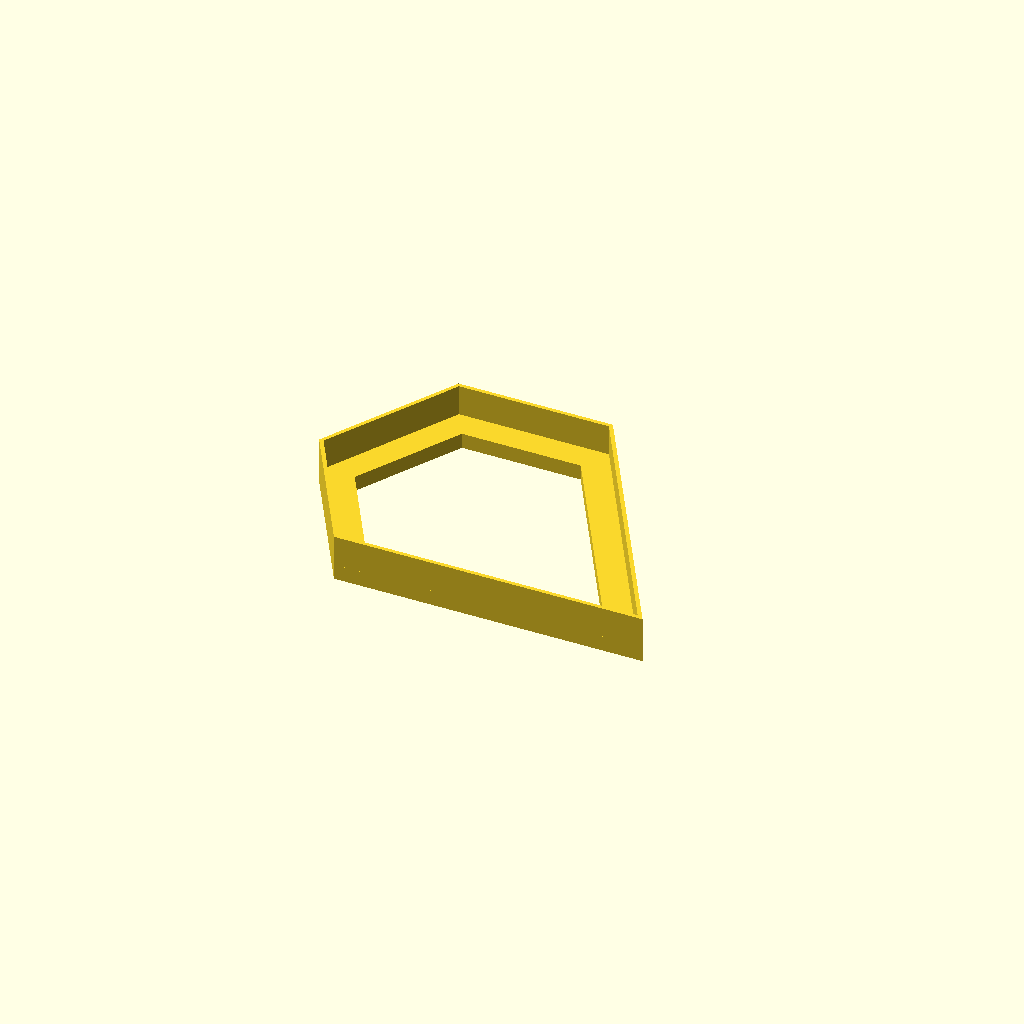
Cell 1: rendered with the file's own defaults.
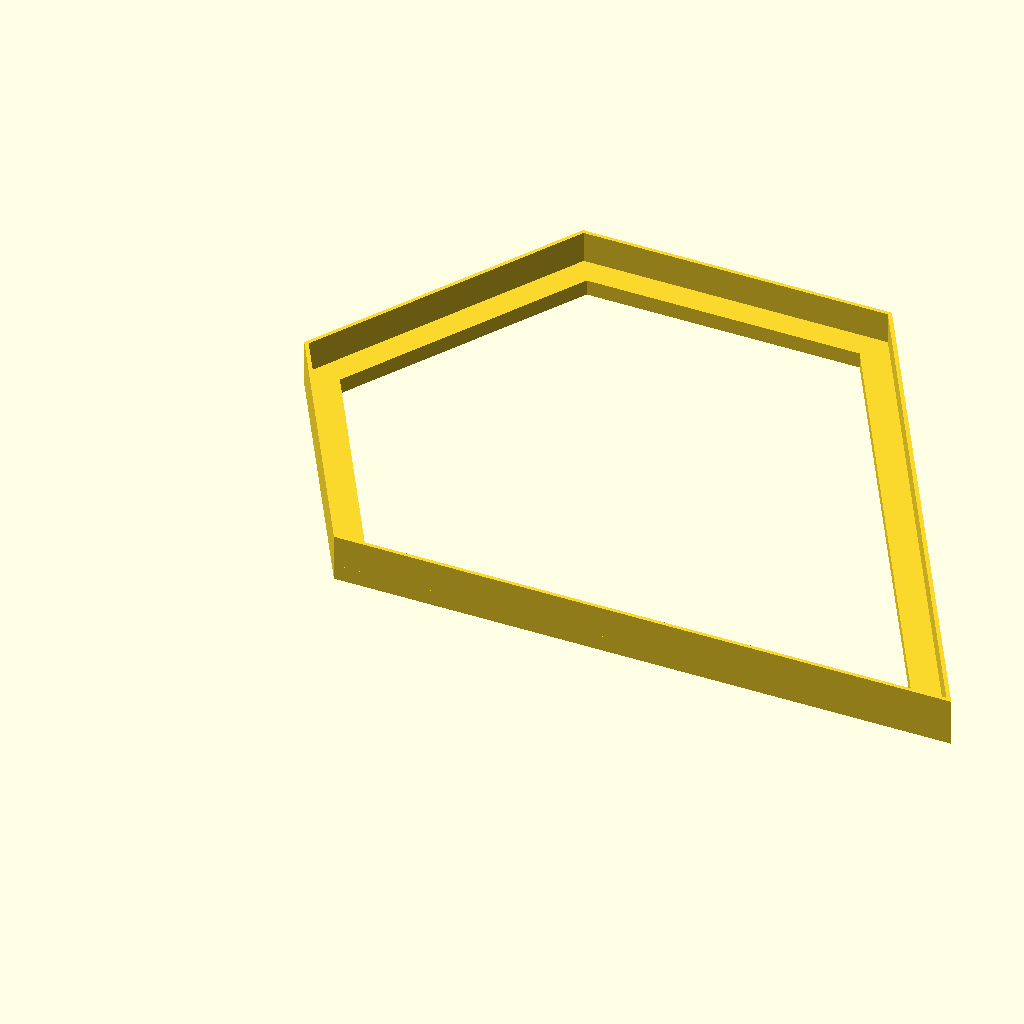
Cell 2: scale = 80 (everything else at default).
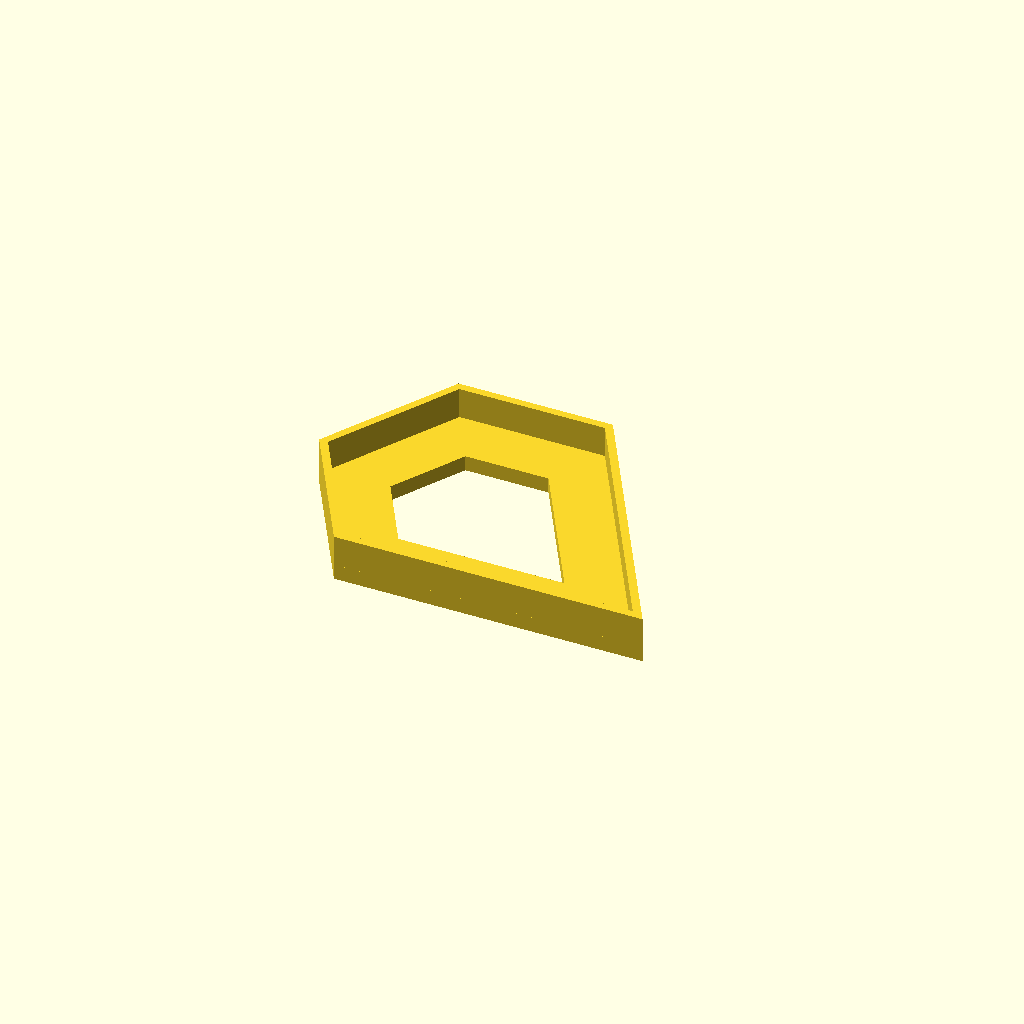
Cell 3 — inset set to 1, the other parameters unchanged.
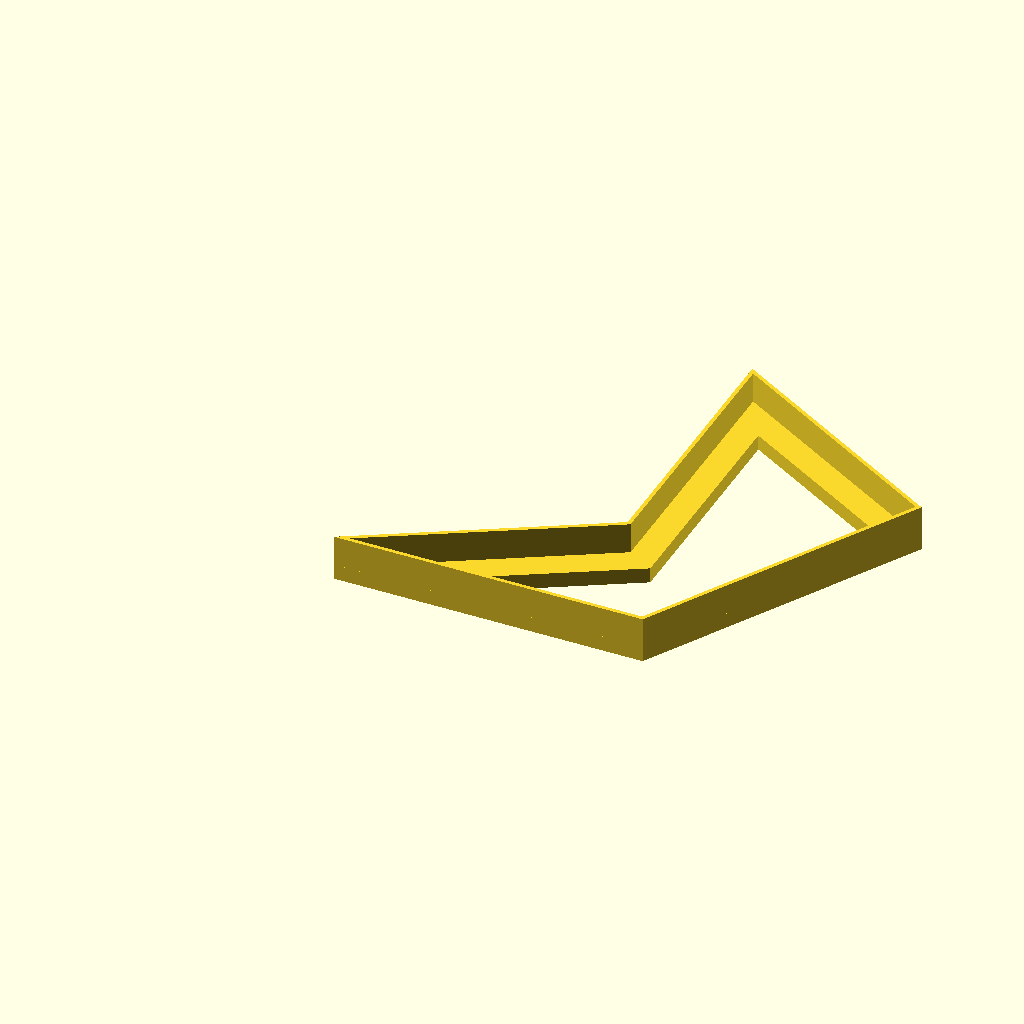
Cell 4: B = 120 (everything else at default).
All cells are drawn from one camera (rotation 55°, 0°, 25°, orthographic, colour scheme Cornfield), so only the parameter changes between them.
Source of the model, pentagonal-tiles/Type6-cookie-cutter.scad:
use <../lib/tile_fns-v19.scad>
use <../pentagonal-tiles/Type6-tiles.scad>

scale=40;
inset=0.5;
n=1;
m=1;
B=60;
tiles =Type6_tiles(B,n,m);
echo(tiles);
tile =scale_tiles(flatten(tiles),scale)[0];


    linear_extrude(height=6)
        difference(){
           fill_tile(tile);
           fill_tile(inset_tile(tile,inset));
        }
    linear_extrude(height=2)
       difference(){
           fill_tile(tile);
           fill_tile(inset_tile(tile,inset*8));
        } 
Customizer parameters (derived from the source; name, type, default, range or options):
scale: number, default 40
inset: number, default 0.5
n: number, default 1
m: number, default 1
B: number, default 60
